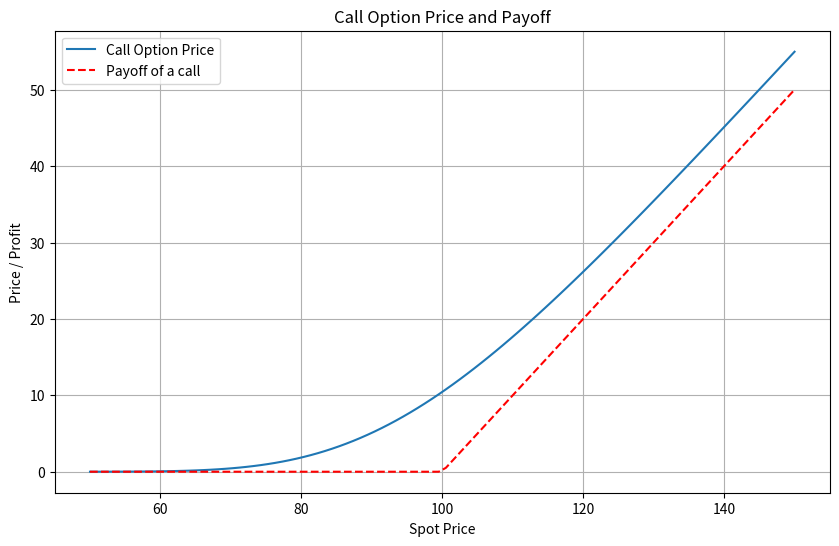
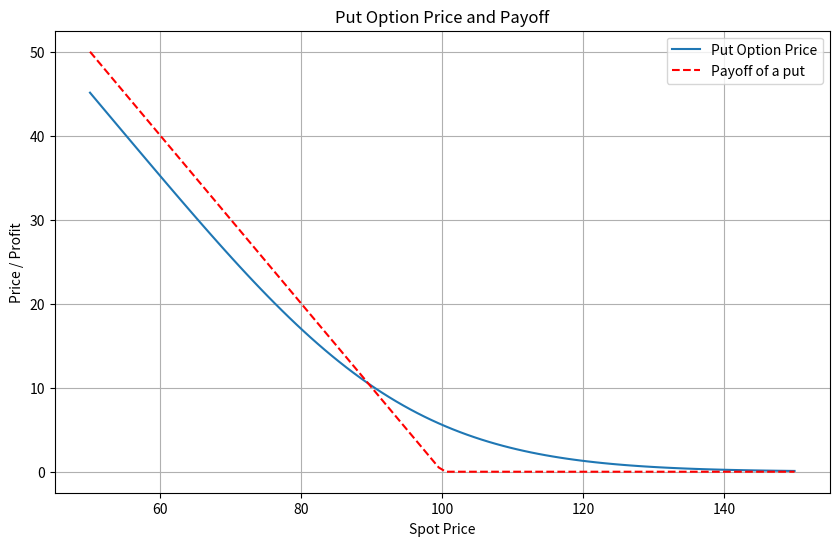
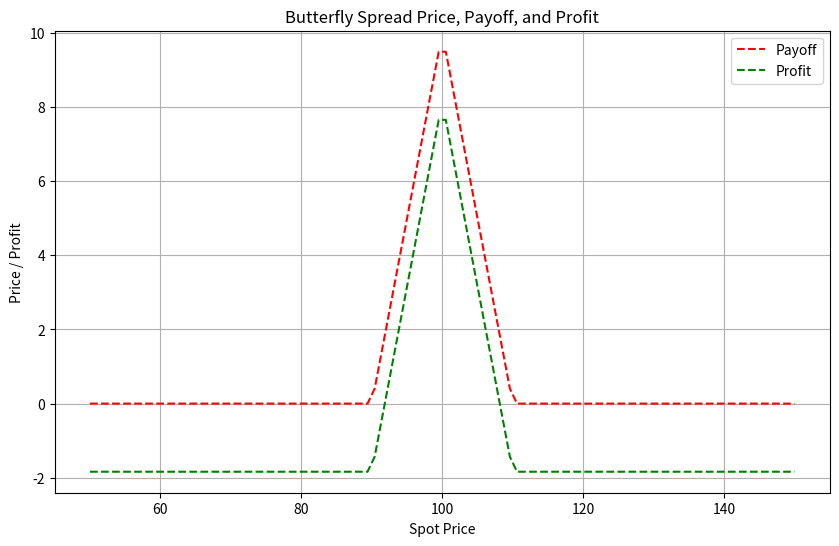
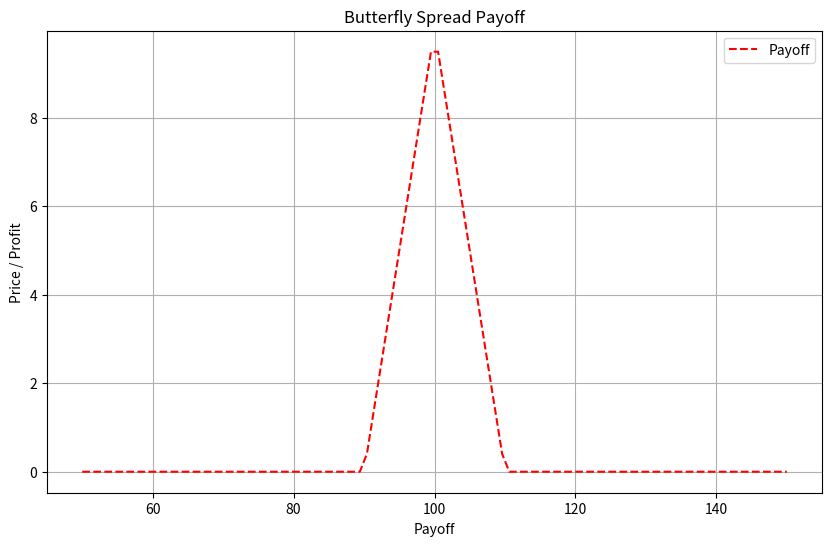
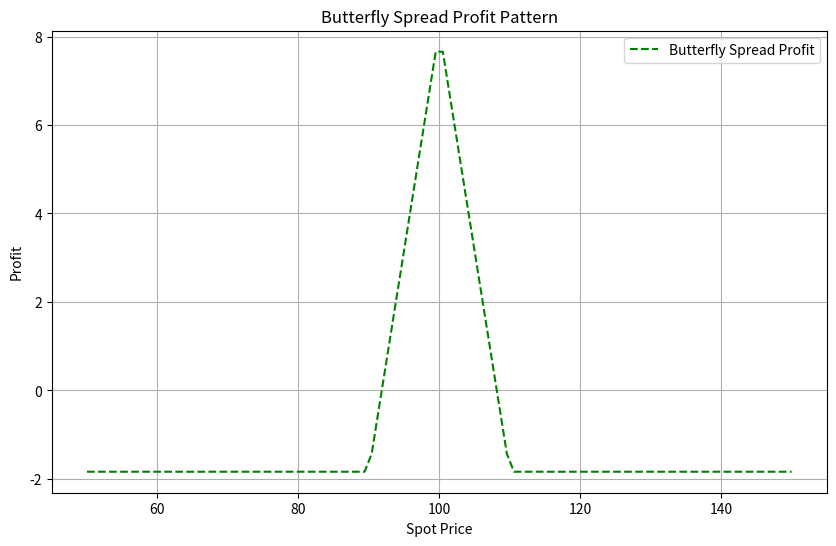

These charts were generated, in order, by the following Python code:
import sys
import numpy as np
from scipy.stats import norm
import matplotlib.pyplot as plt


# Black-Scholes formula for call option price
def black_scholes_call(S, K, T, r, sigma):
    d1 = (np.log(S / K) + (r + 0.5 * sigma ** 2) * T) / (sigma * np.sqrt(T))
    d2 = d1 - sigma * np.sqrt(T)
    call_price = S * norm.cdf(d1) - K * np.exp(-r * T) * norm.cdf(d2)
    return call_price

# Black-Scholes formula for put option price
def black_scholes_put(S, K, T, r, sigma):
    d1 = (np.log(S / K) + (r + 0.5 * sigma ** 2) * T) / (sigma * np.sqrt(T))
    d2 = d1 - sigma * np.sqrt(T)
    put_price = K * np.exp(-r * T) * norm.cdf(-d2) - S * norm.cdf(-d1)
    return put_price

# Function to price a butterfly spread using call options
def butterfly_spread_call(S, K1, K2, K3, T, r, sigma):
    call_price1 = black_scholes_call(S, K1, T, r, sigma)
    call_price2 = black_scholes_call(S, K2, T, r, sigma)
    call_price3 = black_scholes_call(S, K3, T, r, sigma)
    return [call_price1,call_price2,call_price3]

# Example parameters
S = np.linspace(50, 150, 100)  # Spot price
K = 100  # Strike price
T = 1  # Time to maturity in years
r = 0.05  # Risk-free interest rate
sigma = 0.2  # Volatility

# Calculate call prices
call_prices = black_scholes_call(S, K, T, r, sigma)

# Calculate put prices
put_prices = black_scholes_put(S, K, T, r, sigma)

# Calculate payoff of a call option
payoff_call = np.maximum(S - K, 0)

# calculate payoff of a put option
payoff_put = np.maximum(K - S, 0)

# Calculate the profit pattern for the call option
call_profit = payoff_call - call_prices

# Calculate the profit pattern for the put option
put_profit = payoff_put - put_prices

# Plotting call option price, payoff, and profit
plt.figure(figsize=(10, 6))
plt.plot(S, call_prices, label='Call Option Price')
plt.plot(S, payoff_call, 'r--', label='Payoff of a call')
#plt.plot(S, call_profit, 'g--', label='Profit')
plt.xlabel('Spot Price')
plt.ylabel('Price / Profit')
plt.title('Call Option Price and Payoff')
plt.legend()
plt.grid(True)
plt.show()

# Plotting put option price, payoff, and profit
plt.figure(figsize=(10, 6))
plt.plot(S, put_prices, label='Put Option Price')
plt.plot(S, payoff_put, 'r--', label='Payoff of a put')
#plt.plot(S, put_profit, 'g--', label='Profit')
plt.xlabel('Spot Price')
plt.ylabel('Price / Profit')
plt.title('Put Option Price and Payoff')
plt.legend()
plt.grid(True)
plt.show()

#Pricing a butterfly spread

# Example parameters
S = np.linspace(50, 150, 100)  # Spot price
K1 = 90  # Lower strike price
K2 = 100  # Middle strike price
K3 = 110  # Upper strike price
T = 1  # Time to maturity in years
r = 0.05  # Risk-free interest rate
sigma = 0.2  # Volatility

# Calculate butterfly spread prices
butterfly_calls = butterfly_spread_call(S, K1, K2, K3, T, r, sigma)
butterfly_prices = butterfly_calls[0] - 2 * butterfly_calls[1] + butterfly_calls[2]


# Adjust the spot price to 100 for butterfly spread pricing
S=100

# Calculate butterfly spread prices at S=100
butterfly_calls_at_100 = butterfly_spread_call(S, K1, K2, K3, T, r, sigma)

butterfly_prices_at_100 = np.full(100,butterfly_calls_at_100[0] - 2 * butterfly_calls_at_100[1] + butterfly_calls_at_100[2])



S = np.linspace(50, 150, 100)
# Calculate the profit pattern for the butterfly spread
butterfly_payoff = np.maximum(S - K1, 0) - 2 * np.maximum(S - K2, 0) + np.maximum(S - K3, 0)


butterfly_profit = butterfly_payoff - butterfly_prices_at_100



# Plotting butterfly spread price, payoff, and profit
plt.figure(figsize=(10, 6))
#plt.plot(S, butterfly_prices, label='Butterfly Spread Price')
plt.plot(S, butterfly_payoff, 'r--', label='Payoff')
plt.plot(S, butterfly_profit, 'g--', label='Profit')
plt.xlabel('Spot Price')
plt.ylabel('Price / Profit')
plt.title('Butterfly Spread Price, Payoff, and Profit')
plt.legend()
plt.grid(True)
plt.show()


# Plotting butterfly spread payoff
plt.figure(figsize=(10, 6))
#plt.plot(S, butterfly_prices, label='Butterfly Spread Price')
plt.plot(S, butterfly_payoff, 'r--', label='Payoff')
#plt.plot(S, butterfly_profit, 'g--', label='Profit')
plt.xlabel('Payoff')
plt.ylabel('Price / Profit')
plt.title('Butterfly Spread Payoff')
plt.legend()
plt.grid(True)
plt.show()

# Plotting butterfly spread profit pattern separately
plt.figure(figsize=(10, 6))
plt.plot(S, butterfly_profit, 'g--', label='Butterfly Spread Profit')
plt.xlabel('Spot Price')
plt.ylabel('Profit')
plt.title('Butterfly Spread Profit Pattern')
plt.legend()
plt.grid(True)
plt.show()

